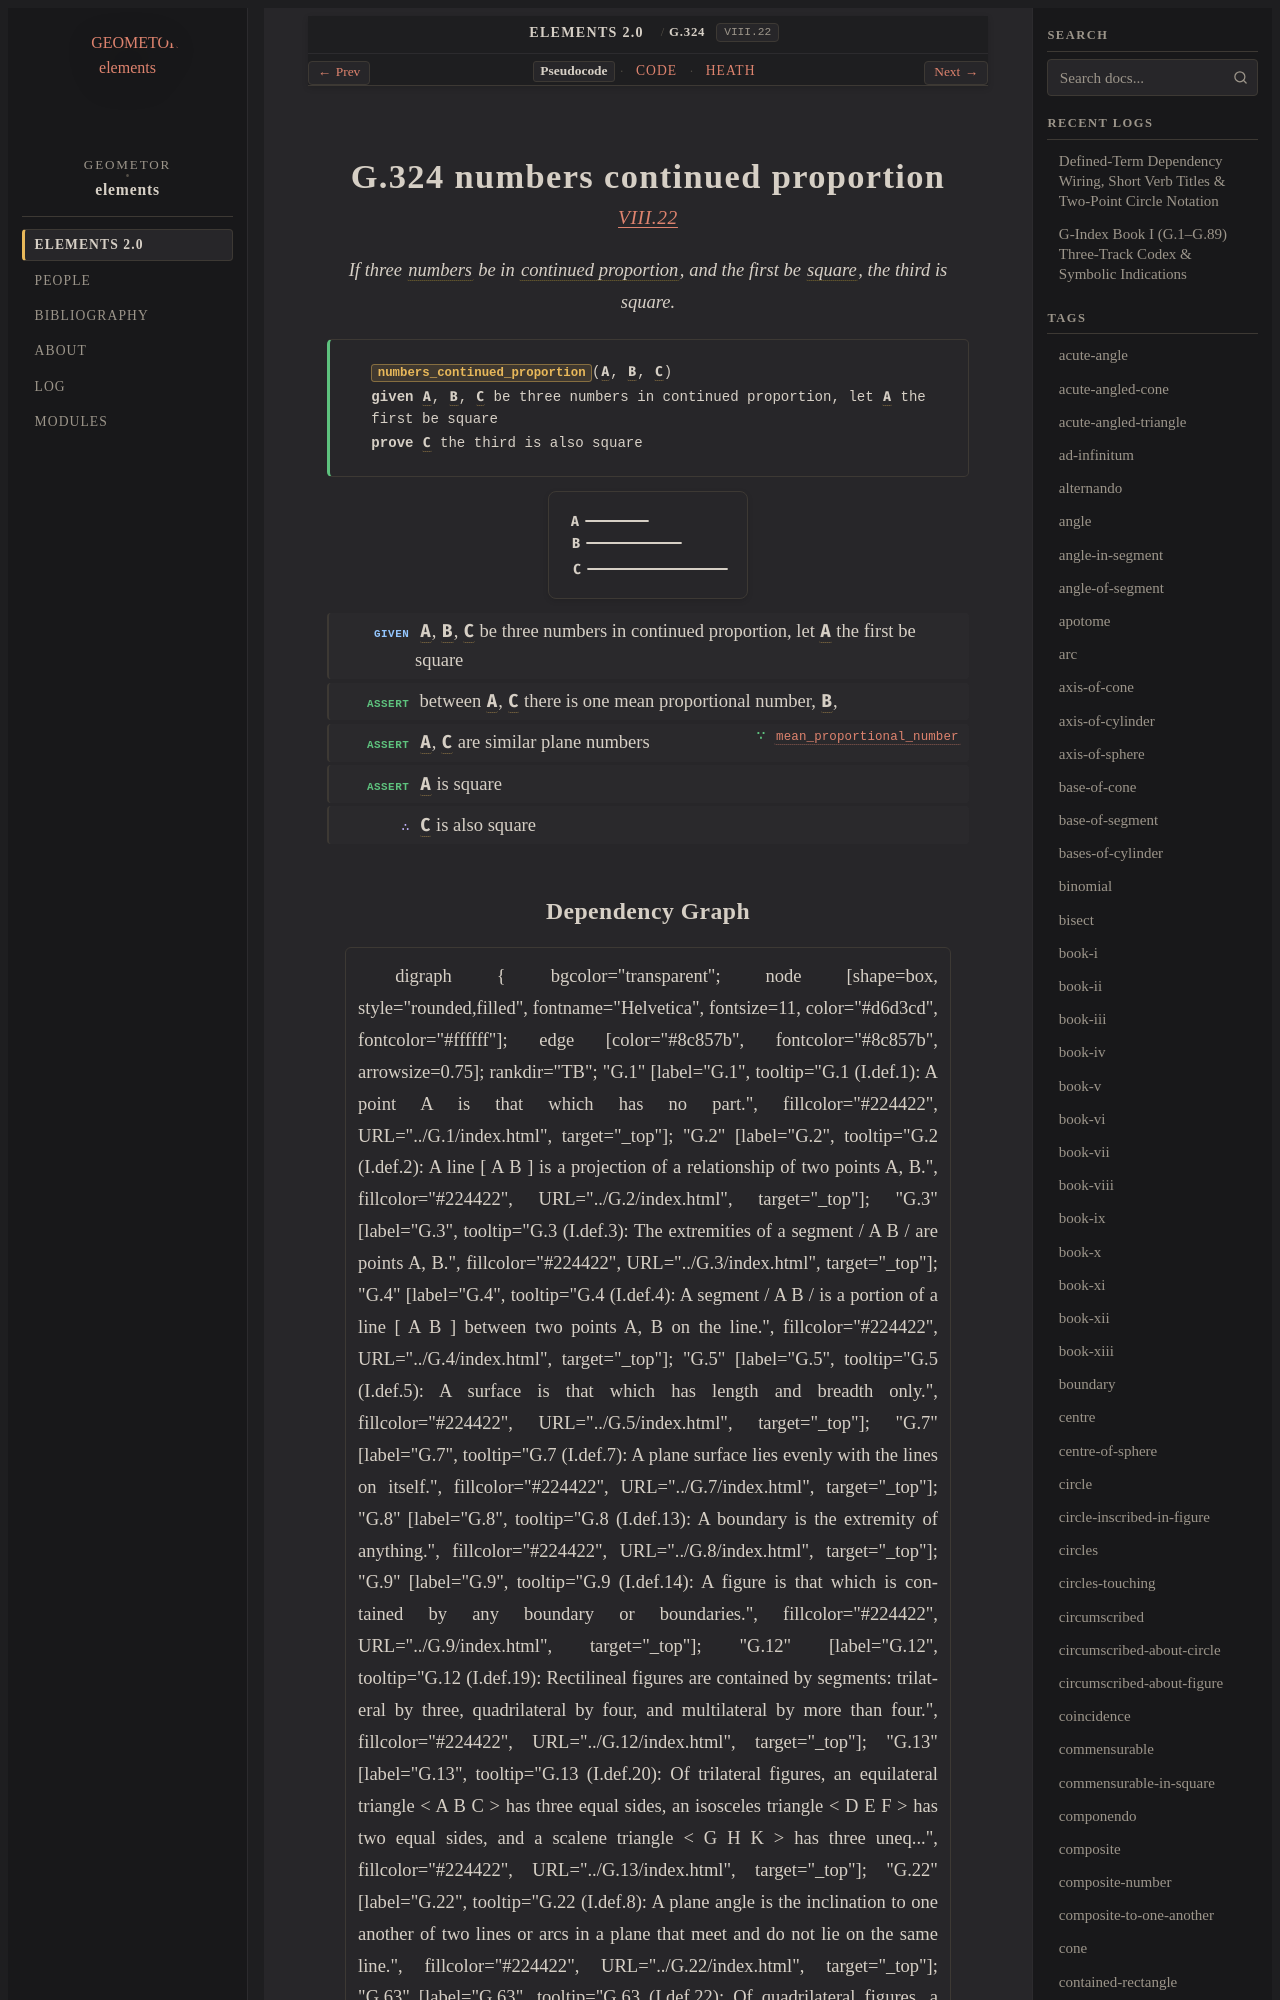

repository: geometor/elements · page: elements2/G.324/index.html · generator: sphinx

:order: 324
:number: 324
:canonical_id: G.324
:original_id: VIII.22
:title: G.324 numbers continued proportion
:volume: II
:book: VIII
:type: prop
:subtype: theorem
:categories: theorem, proof, number-theory, proportions
:category: theorem, proof, number-theory, proportions
:tags: book-viii, point, number, proportional, square, similar-plane-and-solid-numbers, proportion, continued-proportion
:dependencies: G.63, G.180, G.248, G.322
:excerpt: If three numbers be in continued proportion, and the first be square, the third is square.

.. _G.324:
.. _VIII.22:

G.324 numbers continued proportion
==================================

.. rubric:: `VIII.22 <https://geometor.github.io/euclid/heath/volume_II/book_viii/propositions/22/>`_

.. enunciation::

   If three :term:`numbers <G.248>` be in :term:`continued proportion <G.180>`, and the first be :term:`square <G.63>`, the third is square.

.. signature:: theorem

   | :fn:`numbers_continued_proportion <G.324>`\ (:g:`A <g1:A>`, :g:`B <g1:B>`, :g:`C <g1:C>`)
   | **given** :g:`A <g1:A>`, :g:`B <g1:B>`, :g:`C <g1:C>` be three numbers in continued proportion, let :g:`A <g1:A>` the first be square
   | **prove** :g:`C <g1:C>` the third is also square

.. picture:: g1.svg
   :alt: Proposition 22

.. step:: given

   :g:`A <g1:A>`, :g:`B <g1:B>`, :g:`C <g1:C>` be three numbers in continued proportion, let :g:`A <g1:A>` the first be square

.. step:: assert

   between :g:`A <g1:A>`, :g:`C <g1:C>` there is one mean proportional number, :g:`B <g1:B>`,

.. step:: assert ∵ mean_proportional_number <G.322>

   :g:`A <g1:A>`, :g:`C <g1:C>` are similar plane numbers

.. step:: assert

   :g:`A <g1:A>` is square

.. step:: conclude

   :g:`C <g1:C>` is also square
